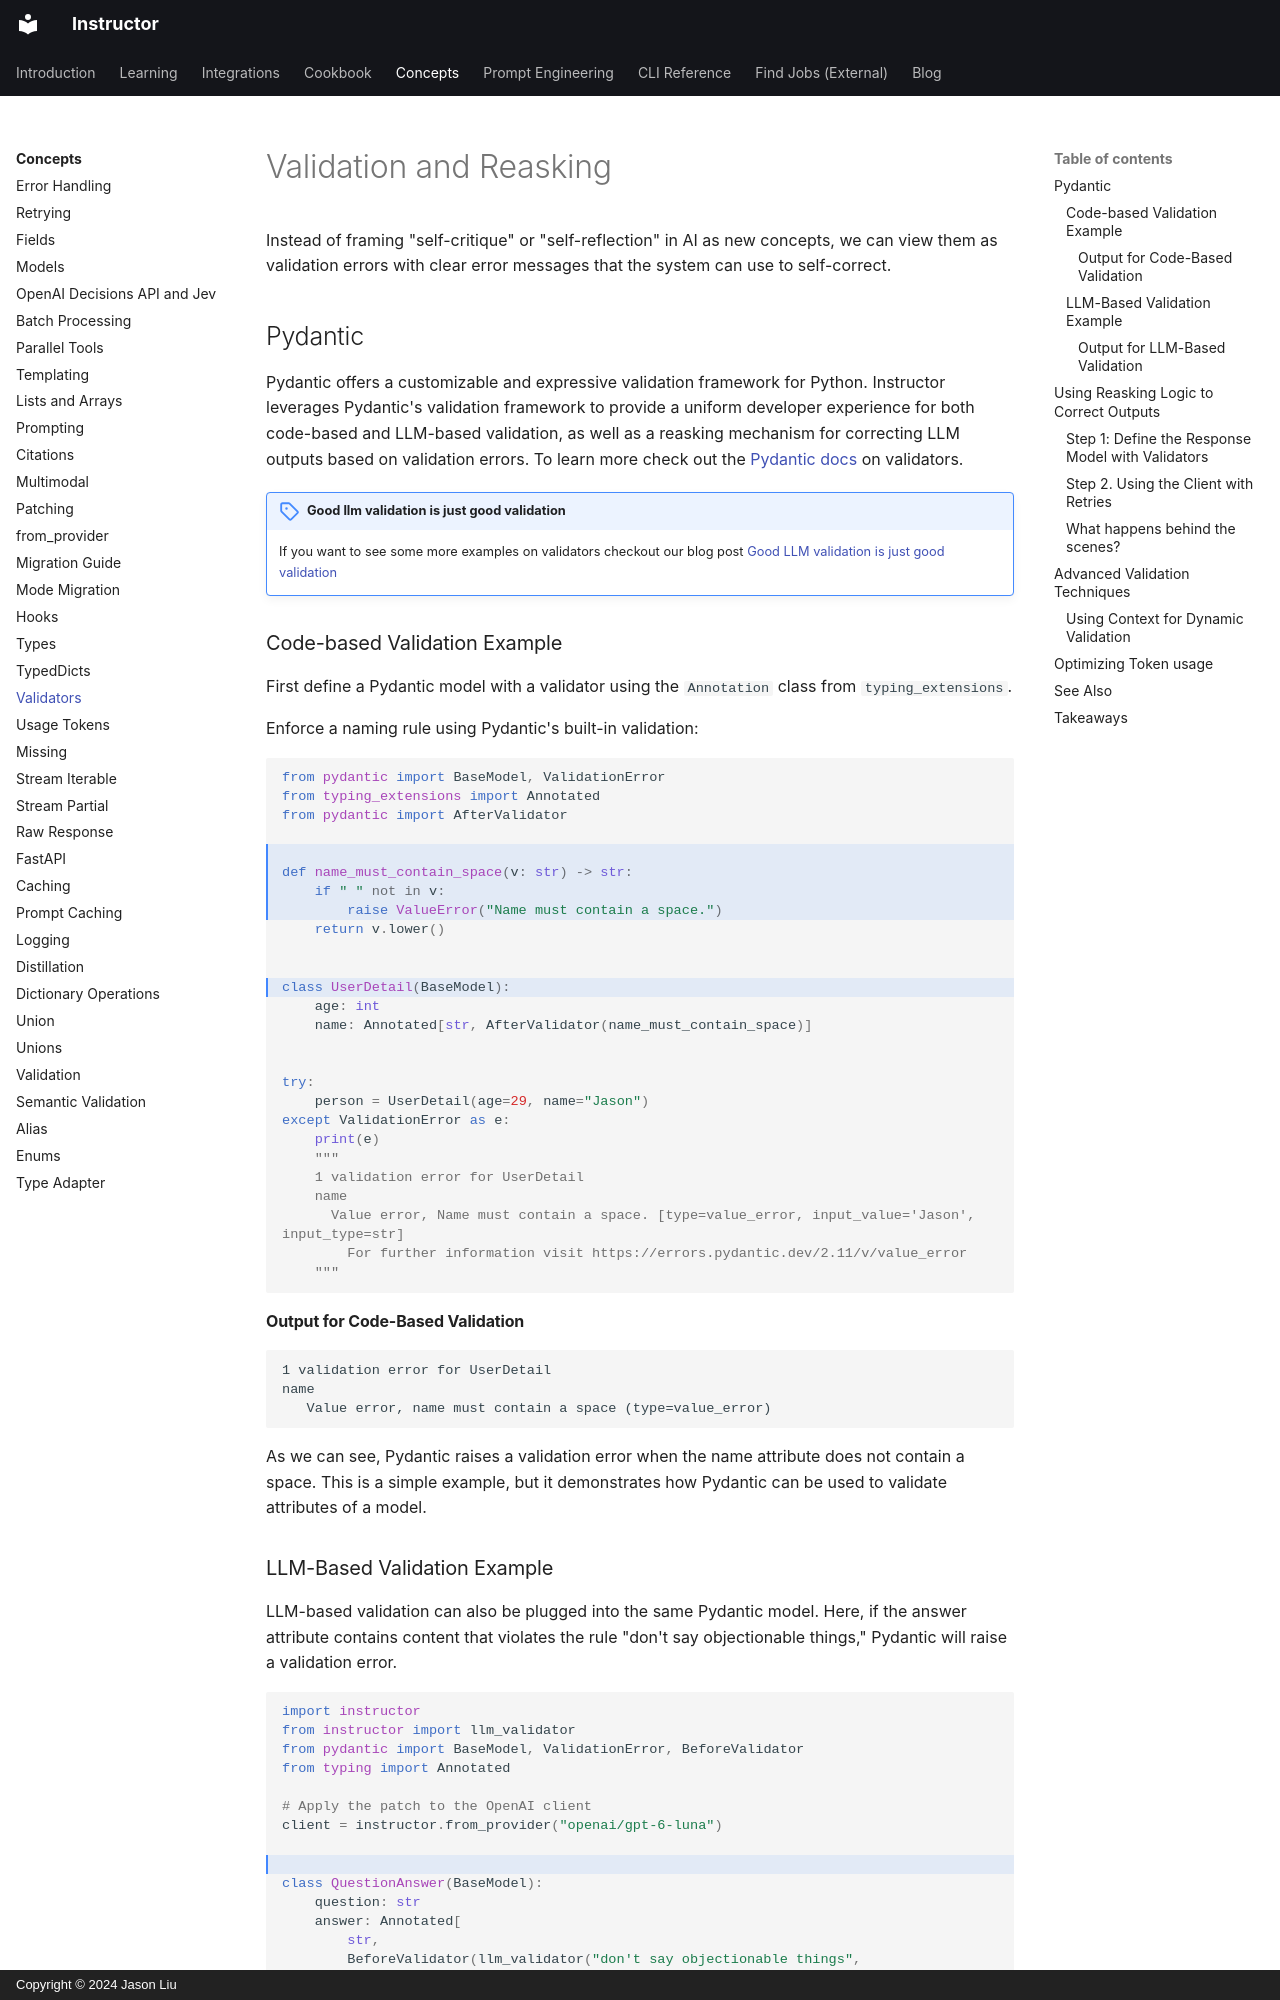

repository: 567-labs/instructor · page: concepts/reask_validation/index.html · generator: mkdocs · copyright: Copyright © 2024 Jason Liu

---
title: Enhancing AI Validations with Pydantic's Framework
description: Learn how to improve AI outputs using Pydantic for validation and reasking techniques.
---

# Validation and Reasking

Instead of framing "self-critique" or "self-reflection" in AI as new concepts, we can view them as validation errors with clear error messages that the system can use to self-correct.

## Pydantic

Pydantic offers a customizable and expressive validation framework for Python. Instructor leverages Pydantic's validation framework to provide a uniform developer experience for both code-based and LLM-based validation, as well as a reasking mechanism for correcting LLM outputs based on validation errors. To learn more check out the [Pydantic docs](https://docs.pydantic.dev/latest/concepts/validators/) on validators.

!!! note "Good llm validation is just good validation"

    If you want to see some more examples on validators checkout our blog post [Good LLM validation is just good validation](https://python.useinstructor.com/blog/2023/10/23/good-llm-validation-is-just-good-validation/)

### Code-based Validation Example

First define a Pydantic model with a validator using the `Annotation` class from `typing_extensions`.

Enforce a naming rule using Pydantic's built-in validation:

```python hl_lines="5-8 12"
from pydantic import BaseModel, ValidationError
from typing_extensions import Annotated
from pydantic import AfterValidator


def name_must_contain_space(v: str) -> str:
    if " " not in v:
        raise ValueError("Name must contain a space.")
    return v.lower()


class UserDetail(BaseModel):
    age: int
    name: Annotated[str, AfterValidator(name_must_contain_space)]


try:
    person = UserDetail(age=29, name="Jason")
except ValidationError as e:
    print(e)
    """
    1 validation error for UserDetail
    name
      Value error, Name must contain a space. [type=value_error, input_value='Jason', input_type=str]
        For further information visit https://errors.pydantic.dev/2.11/v/value_error
    """
```

#### Output for Code-Based Validation

```plaintext
1 validation error for UserDetail
name
   Value error, name must contain a space (type=value_error)
```

As we can see, Pydantic raises a validation error when the name attribute does not contain a space. This is a simple example, but it demonstrates how Pydantic can be used to validate attributes of a model.
